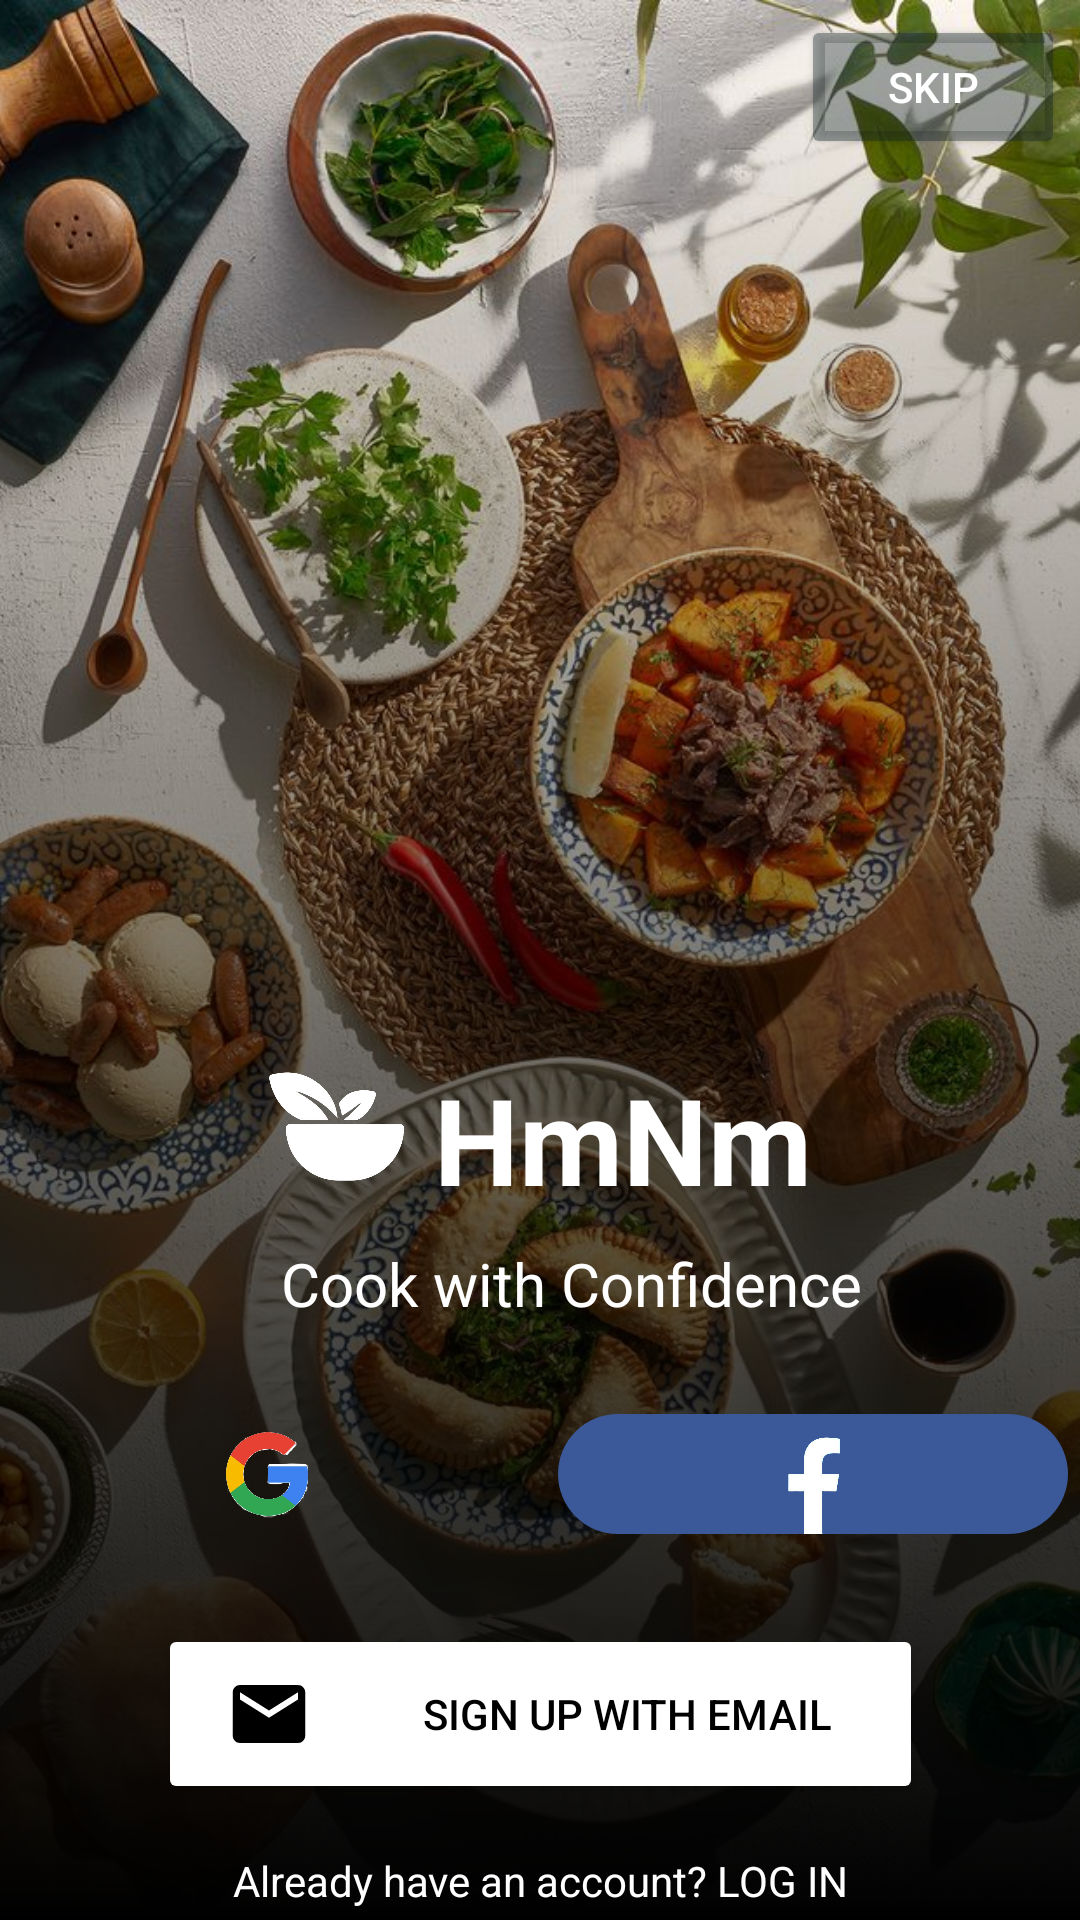

Reconstruct the res/layout file that produces this screen, plus the resources it refers to.
<!-- AndroidManifest.xml: application theme Theme.HmNm -->
<!-- res/layout/activity_welcome.xml -->
<?xml version="1.0" encoding="utf-8"?>
<androidx.constraintlayout.widget.ConstraintLayout
    xmlns:android="http://schemas.android.com/apk/res/android"
    xmlns:app="http://schemas.android.com/apk/res-auto"
    xmlns:tools="http://schemas.android.com/tools"
    android:layout_width="match_parent"
    android:layout_height="match_parent"
    tools:context=".WelcomeActivity">

    <FrameLayout
        android:layout_width="0dp"
        android:layout_height="0dp"
        app:layout_constraintTop_toTopOf="parent"
        app:layout_constraintBottom_toBottomOf="parent"
        app:layout_constraintStart_toStartOf="parent"
        app:layout_constraintEnd_toEndOf="parent">

        <ImageView
            android:id="@+id/backgroundImage"
            android:layout_width="match_parent"
            android:layout_height="match_parent"
            android:scaleType="centerCrop"
            android:src="@drawable/food_image" />

        <View
            android:layout_width="match_parent"
            android:layout_height="match_parent"
            android:background="@drawable/bg_app" />
    </FrameLayout>


    <Button
        android:id="@+id/skipText"
        android:layout_width="wrap_content"
        android:layout_height="wrap_content"
        android:text="SKIP"
        android:backgroundTint="#600F2027"
        android:textColor="@android:color/white"
        android:layout_margin="5dp"
        app:layout_constraintTop_toTopOf="parent"
        app:layout_constraintEnd_toEndOf="parent"
        android:onClick="goToHomeActivity"
        app:shapeAppearanceOverlay="@style/RoundedImage"/>

    <LinearLayout
        android:id="@+id/appTitleLayout"
        android:layout_width="wrap_content"
        android:layout_height="wrap_content"
        android:orientation="horizontal"
        android:gravity="center_horizontal"
        app:layout_constraintTop_toBottomOf="@id/skipText"
        app:layout_constraintStart_toStartOf="parent"
        app:layout_constraintEnd_toEndOf="parent"
        android:layout_marginTop="300dp">

        <ImageView
            android:id="@+id/appIcon"
            android:layout_width="45dp"
            android:layout_height="45dp"
            android:layout_marginEnd="10dp"
            android:contentDescription="App Icon"
            android:src="@drawable/logo_app" />

        <TextView
            android:id="@+id/appTitle"
            android:layout_width="wrap_content"
            android:layout_height="wrap_content"
            android:text="HmNm"
            android:textSize="40sp"
            android:textStyle="bold"
            android:textColor="@android:color/white" />
    </LinearLayout>


    <TextView
        android:id="@+id/slogan"
        android:layout_width="wrap_content"
        android:layout_height="wrap_content"
        android:layout_marginTop="8dp"
        android:text="Cook with Confidence"
        android:textColor="@android:color/white"
        android:textSize="20sp"
        android:layout_gravity="center"
        app:layout_constraintEnd_toEndOf="parent"
        app:layout_constraintHorizontal_bias="0.564"
        app:layout_constraintStart_toStartOf="parent"
        app:layout_constraintTop_toBottomOf="@id/appTitleLayout" />

    <LinearLayout
        android:id="@+id/socialButtonsLayout"
        android:layout_width="wrap_content"
        android:layout_height="wrap_content"
        android:orientation="horizontal"
        android:gravity="center"
        android:layout_marginTop="30dp"
        app:layout_constraintTop_toBottomOf="@id/slogan"
        app:layout_constraintStart_toStartOf="parent"
        app:layout_constraintEnd_toEndOf="parent">
        
        <ImageButton
            android:id="@+id/googleLoginButton"
            android:layout_width="170dp"
            android:layout_height="40dp"
            android:layout_marginEnd="12dp"
            android:background="@drawable/rounded_btn_google"
            android:contentDescription="Google Login"
            android:scaleType="fitCenter"
            android:src="@drawable/logo_google"
            tools:ignore="TouchTargetSizeCheck,TouchTargetSizeCheck" />

        
        <ImageButton
            android:id="@+id/facebookLoginButton"
            android:layout_width="170dp"
            android:layout_height="40dp"
            android:layout_gravity="center"
            android:background="@drawable/rounded_button"
            android:contentDescription="Facebook Login"
            android:scaleType="fitCenter"
            android:src="@drawable/logofacebook"
            tools:ignore="TouchTargetSizeCheck,TouchTargetSizeCheck" />

    </LinearLayout>

    <Button
        android:id="@+id/emailSignUpButton"
        android:layout_width="255dp"
        android:layout_height="60dp"
        android:layout_marginTop="30dp"
        android:backgroundTint="@android:color/white"
        android:gravity="center"
        android:text="SIGN UP WITH EMAIL"
        android:textColor="@android:color/black"
        android:onClick="goToSignUp"
        android:drawableLeft="@drawable/ic_email"
        android:drawablePadding="8dp"
        app:layout_constraintEnd_toEndOf="parent"
        app:layout_constraintStart_toStartOf="parent"
        app:layout_constraintTop_toBottomOf="@id/socialButtonsLayout"
        app:shapeAppearanceOverlay="@style/RoundedImage"/>




    <TextView
        android:id="@+id/loginText"
        android:layout_width="wrap_content"
        android:layout_height="wrap_content"
        android:text="Already have an account? LOG IN"
        android:textColor="@android:color/white"
        app:layout_constraintTop_toBottomOf="@id/emailSignUpButton"
        app:layout_constraintStart_toStartOf="parent"
        app:layout_constraintEnd_toEndOf="parent"
        android:layout_marginTop="16dp"
        android:onClick="goTologin"/>



</androidx.constraintlayout.widget.ConstraintLayout>
<!-- resources referenced by this layout -->
<resources>
  <!-- drawable bg_app (drawable) -->
  <shape xmlns:android="http://schemas.android.com/apk/res/android">
      <gradient
          android:angle="90"
      android:startColor="@android:color/black"
      android:endColor="@android:color/transparent"
      android:type="linear" />
  </shape>
  <!-- drawable food_image: png bitmap (drawable, 221413 bytes) -->
  <!-- drawable ic_email (drawable) -->
  <vector xmlns:android="http://schemas.android.com/apk/res/android"
      android:width="50dp"
      android:height="50dp"
      android:viewportWidth="108"
      android:viewportHeight="108"
      android:tint="#000000">
    <group android:scaleX="2.61"
        android:scaleY="2.61"
        android:translateX="22.68"
        android:translateY="22.68">
      <path
          android:fillColor="@android:color/white"
          android:pathData="M20,4L4,4c-1.1,0 -1.99,0.9 -1.99,2L2,18c0,1.1 0.9,2 2,2h16c1.1,0 2,-0.9 2,-2L22,6c0,-1.1 -0.9,-2 -2,-2zM20,8l-8,5 -8,-5L4,6l8,5 8,-5v2z"/>
    </group>
  </vector>
  <!-- drawable logo_app: png bitmap (drawable, 33255 bytes) -->
  <!-- drawable logo_google: png bitmap (drawable, 69004 bytes) -->
  <!-- drawable logofacebook: png bitmap (drawable, 18946 bytes) -->
  <!-- drawable rounded_button (drawable) -->
  <?xml version="1.0" encoding="utf-8"?>
  <shape xmlns:android="http://schemas.android.com/apk/res/android">
      <solid android:color="#3b5998"/> 
      <corners android:radius="20dp"/> 
  </shape>
  <style name="RoundedImage">
          <item name="cornerFamily">rounded</item>
          <item name="cornerSize">50%</item>
      </style>
  <style name="Theme.HmNm" parent="Theme.MaterialComponents.DayNight.DarkActionBar">
          
          <item name="colorPrimary">#0F2027</item>
          <item name="colorPrimaryVariant">@color/purple_700</item>
          <item name="colorOnPrimary">@color/white</item>
          
          <item name="colorSecondary">@color/teal_200</item>
          <item name="colorSecondaryVariant">@color/teal_700</item>
          <item name="colorOnSecondary">@color/black</item>
          
          <item name="android:statusBarColor" tools:targetApi="l">?attr/colorPrimary</item>
          
  
      </style>
  <!-- not gathered from this repository: default colours our renderer supplied (Android Studio template values) -->
  <color name="purple_700">#FF3700B3</color>
  <color name="teal_200">#FF03DAC5</color>
  <color name="teal_700">#FF018786</color>
  <color name="black">#FF000000</color>
  <color name="white">#FFFFFFFF</color>
</resources>
